Run: headless pygame with SDL's dummy video driver; simulated clock (each Clock.tick advances the game by its frame time, no real sleeping); random seed 0; keys injected as events and as key.get_pressed() state; mouse plan: one left click at the window centre at the start of phase 2, then a move to the lower-right quarter at the start of phase 3.
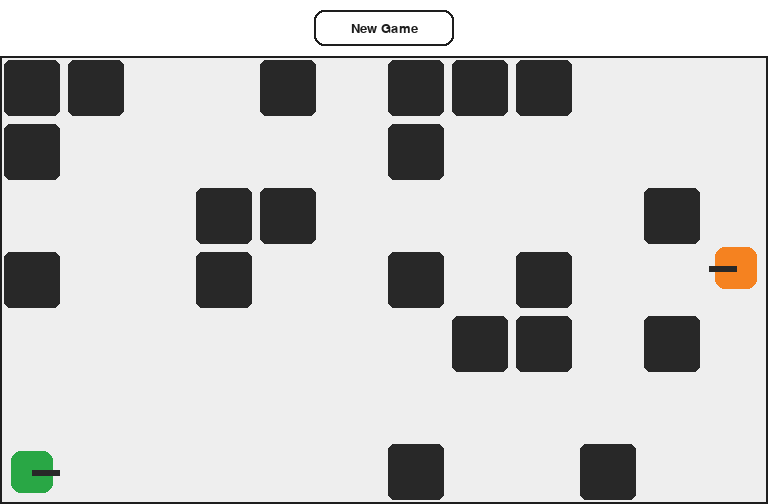
Frame 1 of 4 · flips 1–60 · no input
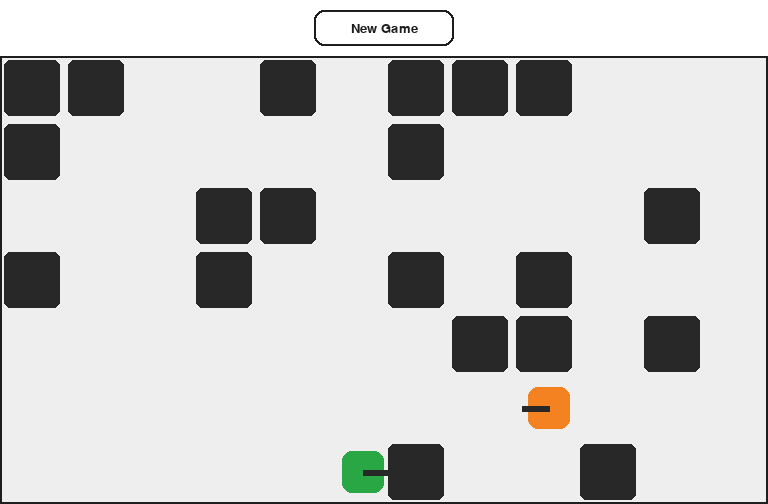
Frame 2 of 4 · flips 61–180 · clicked the window centre · tapped SPACE, RETURN · held RIGHT (→), D
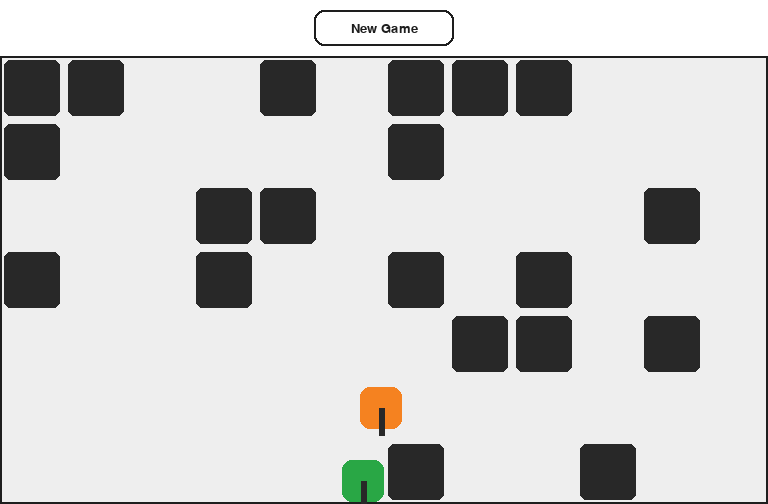
Frame 3 of 4 · flips 181–300 · moved the mouse to the lower-right quarter · held DOWN (↓), S
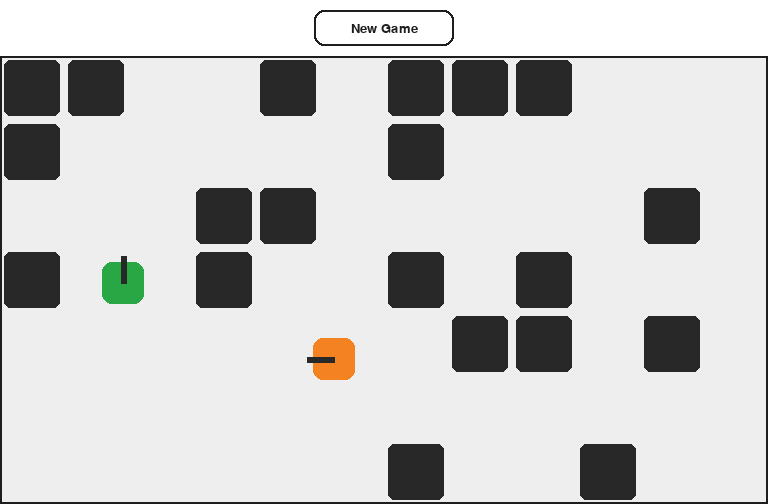
Frame 4 of 4 · flips 301–420 · held LEFT (←), A, UP (↑), W

The pygame program that drew these frames:

import pygame
import random
from collections import deque
from math import copysign

# -----------------------------
# Config / Constants
# -----------------------------
CELL = 64
ROWS, COLS = 7, 12
ARENA_W, ARENA_H = COLS * CELL, ROWS * CELL
HUD_H = 56
SCREEN_W, SCREEN_H = ARENA_W, ARENA_H + HUD_H
FPS = 60

# Colors
BG = (238, 238, 238)
INK = (40, 40, 40)
FRAME = (30, 30, 30)
GREEN = (41, 167, 69)
ORANGE = (245, 130, 32)
RED = (220, 40, 40)
WHITE = (255, 255, 255)

# Gameplay
PLAYER_SPEED = 3.0
AI_SPEED = 2.6
TANK_SIZE = int(CELL * 0.66)  # square body
BARREL_LEN = int(TANK_SIZE * 0.65)
BULLET_SPEED = 8
BULLET_RADIUS = 6
FIRE_COOLDOWN_MS = 420
AI_FIRE_COOLDOWN_MS = 520
AI_PATHFIND_MS = 250
AI_WANDER_MS = 600
BLOCK_PROB = 0.28  # chance a cell becomes a block
SEED_NONE = None  # set int to get reproducible maps


# -----------------------------
# Helpers
# -----------------------------
def grid_to_px(cell):
    r, c = cell
    return c * CELL, HUD_H + r * CELL


def px_to_grid(px):
    """Return (row, col) as INTS, already clamped to grid."""
    x, y = px
    y -= HUD_H
    r = int(y // CELL)
    c = int(x // CELL)
    if r < 0: r = 0
    if c < 0: c = 0
    if r >= ROWS: r = ROWS - 1
    if c >= COLS: c = COLS - 1
    return r, c


def clamp(v, lo, hi):
    return lo if v < lo else hi if v > hi else v


def rect_from_cell(r, c):
    x, y = grid_to_px((r, c))
    return pygame.Rect(x, y, CELL, CELL)


def los_clear_same_row_or_col(a_center, b_center, blocks):
    """Cardinal LOS only: True if same row/col and no blocks in between."""
    ar, ac = px_to_grid(a_center)
    br, bc = px_to_grid(b_center)
    if ar == br:
        cmin, cmax = sorted((ac, bc))
        for c in range(cmin + 1, cmax):
            if blocks[ar][c]:
                return False
        return True
    if ac == bc:
        rmin, rmax = sorted((ar, br))
        for r in range(rmin + 1, rmax):
            if blocks[r][ac]:
                return False
        return True
    return False


def build_solid_rects(blocks):
    rects = []
    for r in range(ROWS):
        for c in range(COLS):
            if blocks[r][c]:
                rects.append(rect_from_cell(r, c))
    # Outer frame walls
    rects.append(pygame.Rect(0, HUD_H, ARENA_W, 2))  # top
    rects.append(pygame.Rect(0, HUD_H + ARENA_H - 2, ARENA_W, 2))  # bottom
    rects.append(pygame.Rect(0, HUD_H, 2, ARENA_H))  # left
    rects.append(pygame.Rect(ARENA_W - 2, HUD_H, 2, ARENA_H))  # right
    return rects


def aabb_move_and_collide(rect, dx, dy, solids):
    """Move rect by dx, dy, collide against solids (axis separated)."""
    rect.x += dx
    for s in solids:
        if rect.colliderect(s):
            if dx > 0:
                rect.right = s.left
            elif dx < 0:
                rect.left = s.right
    rect.y += dy
    for s in solids:
        if rect.colliderect(s):
            if dy > 0:
                rect.bottom = s.top
            elif dy < 0:
                rect.top = s.bottom
    return rect


def bfs_path(blocks, start_cell, goal_cell):
    """BFS on grid of free cells; returns list of cells start->goal (inclusive)."""
    if start_cell == goal_cell:
        return [start_cell]
    def free(r, c):
        return 0 <= r < ROWS and 0 <= c < COLS and not blocks[r][c]
    q = deque([start_cell])
    parent = {start_cell: None}
    while q:
        r, c = q.popleft()
        for dr, dc in ((1, 0), (-1, 0), (0, 1), (0, -1)):
            nr, nc = r + dr, c + dc
            if free(nr, nc) and (nr, nc) not in parent:
                parent[(nr, nc)] = (r, c)
                if (nr, nc) == goal_cell:
                    path = [(nr, nc)]
                    cur = (nr, nc)
                    while parent[cur] is not None:
                        cur = parent[cur]
                        path.append(cur)
                    path.reverse()
                    return path
                q.append((nr, nc))
    return []


# -----------------------------
# Entities
# -----------------------------
class Bullet:
    def __init__(self, x, y, dir_vec):
        self.pos = pygame.Vector2(x, y)
        self.dir = pygame.Vector2(dir_vec).normalize()
        self.alive = True

    def update(self, dt, blocks, tanks):
        if not self.alive:
            return
        step = self.dir * BULLET_SPEED
        self.pos.x += step.x
        self.pos.y += step.y

        # Out of arena?
        if not (0 <= self.pos.x <= ARENA_W) or not (HUD_H <= self.pos.y <= HUD_H + ARENA_H):
            self.alive = False
            return

        # Hit a block?
        r, c = px_to_grid(self.pos)  # already ints & clamped
        if blocks[r][c]:
            blocks[r][c] = 0  # destroy block
            self.alive = False
            return

        # Hit a tank?
        for t in tanks:
            if t.alive and t.rect.inflate(-8, -8).collidepoint(self.pos.x, self.pos.y):
                t.alive = False
                self.alive = False
                return

    def draw(self, surf):
        if self.alive:
            pygame.draw.circle(surf, INK, (int(self.pos.x), int(self.pos.y)), BULLET_RADIUS)


class Tank:
    def __init__(self, x, y, color, speed):
        self.color = color
        self.rect = pygame.Rect(0, 0, TANK_SIZE, TANK_SIZE)
        self.rect.center = (x, y)
        self.speed = speed
        self.facing = pygame.Vector2(1, 0)  # right by default
        self.alive = True
        self.last_fire = 0

    def can_fire(self, now, cooldown_ms):
        return now - self.last_fire >= cooldown_ms and self.alive

    def fire(self, now):
        self.last_fire = now
        cx, cy = self.rect.center
        tip = pygame.Vector2(cx, cy) + self.facing * (TANK_SIZE // 2 + 10)
        return Bullet(tip.x, tip.y, self.facing)

    def draw(self, surf, destroyed_overlay=False):
        pygame.draw.rect(surf, self.color, self.rect, border_radius=10)
        cx, cy = self.rect.center
        end = (int(cx + self.facing.x * BARREL_LEN), int(cy + self.facing.y * BARREL_LEN))
        pygame.draw.line(surf, INK, (cx, cy), end, 6)
        if destroyed_overlay:
            overlay = pygame.Surface(self.rect.size, pygame.SRCALPHA)
            overlay.fill((*RED, 120))
            surf.blit(overlay, self.rect.topleft)


# -----------------------------
# Game
# -----------------------------
class Game:
    def __init__(self):
        self.screen = pygame.display.set_mode((SCREEN_W, SCREEN_H))
        pygame.display.set_caption("Tank Duel")
        self.clock = pygame.time.Clock()
        self.font = pygame.font.SysFont("arial", 20)
        self.big = pygame.font.SysFont("arial", 42, bold=True)
        self.state = "RUNNING"  # or "GAME_OVER"
        self.outcome = ""       # "You Win!" or "You Were Hit!"
        self.seed = SEED_NONE
        self.new_game_button = pygame.Rect(SCREEN_W // 2 - 70, 10, 140, HUD_H - 20)
        self._init_round()

        # AI helpers
        self.ai_path = []
        self.ai_next_path_time = 0
        self.ai_wander_until = 0

    # ----- Setup -----
    def _init_round(self):
        if self.seed is None:
            random.seed()
        else:
            random.seed(self.seed)

        # Blocks
        self.blocks = [[0 for _ in range(COLS)] for _ in range(ROWS)]
        for r in range(ROWS):
            for c in range(COLS):
                if random.random() < BLOCK_PROB:
                    self.blocks[r][c] = 1

        # Clear spawn corridors (bottom-left & top-right)
        for r in range(ROWS - 2, ROWS):
            for c in range(0, 2):
                self.blocks[r][c] = 0
        for r in range(0, 2):
            for c in range(COLS - 2, COLS):
                self.blocks[r][c] = 0

        # Tanks
        p_spawn = rect_from_cell(ROWS - 1, 0).center
        a_spawn = rect_from_cell(0, COLS - 1).center
        self.player = Tank(*p_spawn, GREEN, PLAYER_SPEED)
        self.ai = Tank(*a_spawn, ORANGE, AI_SPEED)
        self.player.facing = pygame.Vector2(1, 0)
        self.ai.facing = pygame.Vector2(-1, 0)

        # Bullets
        self.bullets = []

        # State
        self.state = "RUNNING"
        self.outcome = ""

    # ----- Input -----
    def handle_inputs(self):
        keys = pygame.key.get_pressed()
        move = pygame.Vector2(0, 0)
        # Player movement
        if keys[pygame.K_LEFT] or keys[pygame.K_a]:
            move.x -= 1
            self.player.facing = pygame.Vector2(-1, 0)
        if keys[pygame.K_RIGHT] or keys[pygame.K_d]:
            move.x += 1
            self.player.facing = pygame.Vector2(1, 0)
        if keys[pygame.K_UP] or keys[pygame.K_w]:
            move.y -= 1
            self.player.facing = pygame.Vector2(0, -1)
        if keys[pygame.K_DOWN] or keys[pygame.K_s]:
            move.y += 1
            self.player.facing = pygame.Vector2(0, 1)

        if move.length_squared() > 0:
            move = move.normalize() * self.player.speed
        solids = build_solid_rects(self.blocks)
        self.player.rect = aabb_move_and_collide(self.player.rect, move.x, move.y, solids)

    # ----- Update -----
    def update(self, dt):
        now = pygame.time.get_ticks()
        solids = build_solid_rects(self.blocks)

        # Player fire
        pressed = pygame.key.get_pressed()
        if pressed[pygame.K_SPACE] and self.player.can_fire(now, FIRE_COOLDOWN_MS):
            self.bullets.append(self.player.fire(now))

        # AI logic
        if self.ai.alive and self.player.alive:
            self.ai_logic(now, solids)

        # Bullets update
        for b in self.bullets:
            b.update(dt, self.blocks, [self.player, self.ai])
        self.bullets = [b for b in self.bullets if b.alive]

        # Check end conditions
        if self.state == "RUNNING":
            if not self.player.alive and not self.ai.alive:
                self.state = "GAME_OVER"
                self.outcome = "Trade! Both tanks destroyed."
            elif not self.player.alive:
                self.state = "GAME_OVER"
                self.outcome = "You Were Hit!"
            elif not self.ai.alive:
                self.state = "GAME_OVER"
                self.outcome = "You Win!"

    def ai_logic(self, now, solids):
        # Update AI facing toward player (axis preference toward the larger delta)
        pc = pygame.Vector2(self.player.rect.center)
        ac = pygame.Vector2(self.ai.rect.center)
        delta = pc - ac
        if abs(delta.x) > abs(delta.y):
            self.ai.facing = pygame.Vector2(copysign(1, delta.x), 0)
        else:
            self.ai.facing = pygame.Vector2(0, copysign(1, delta.y))

        # If cardinal LOS is clear and aligned, shoot with cooldown
        pr, pcg = px_to_grid(pc)
        ar, acg = px_to_grid(ac)
        aligned_cardinal = (pr == ar) or (pcg == acg)
        if aligned_cardinal and los_clear_same_row_or_col(self.ai.rect.center, self.player.rect.center, self.blocks):
            if self.ai.can_fire(now, AI_FIRE_COOLDOWN_MS):
                # Face exactly toward the axis of fire
                if ar == pr:
                    self.ai.facing = pygame.Vector2(1 if pcg > acg else -1, 0)
                else:
                    self.ai.facing = pygame.Vector2(0, 1 if pr > ar else -1)
                self.bullets.append(self.ai.fire(now))
            move_vec = pygame.Vector2(0, 0)  # hold position to take shot
        else:
            # Need to navigate using BFS toward player's cell
            if now >= self.ai_next_path_time:
                start = px_to_grid(self.ai.rect.center)
                goal = px_to_grid(self.player.rect.center)
                self.ai_path = bfs_path(self.blocks, start, goal)
                self.ai_next_path_time = now + AI_PATHFIND_MS

            move_vec = pygame.Vector2(0, 0)
            if len(self.ai_path) >= 2:
                # move toward the next cell center
                _, nxt = self.ai_path[0], self.ai_path[1]
                nx, ny = rect_from_cell(*nxt).center
                aim = pygame.Vector2(nx, ny) - pygame.Vector2(self.ai.rect.center)
                if aim.length_squared() > 0:
                    move_vec = aim.normalize() * self.ai.speed
            else:
                # wander a bit if no path
                if now > self.ai_wander_until:
                    dirs = [pygame.Vector2(1, 0), pygame.Vector2(-1, 0),
                            pygame.Vector2(0, 1), pygame.Vector2(0, -1)]
                    self.ai.facing = random.choice(dirs)
                    self.ai_wander_until = now + AI_WANDER_MS
                move_vec = self.ai.facing * (self.ai.speed * 0.75)

        # Move AI with collisions
        self.ai.rect = aabb_move_and_collide(self.ai.rect, move_vec.x, move_vec.y, solids)

    # ----- Draw -----
    def draw(self):
        self.screen.fill(BG)
        # HUD
        pygame.draw.rect(self.screen, WHITE, (0, 0, SCREEN_W, HUD_H))
        pygame.draw.rect(self.screen, FRAME, self.new_game_button, width=2, border_radius=10)
        label = self.font.render("New Game", True, FRAME)
        self.screen.blit(label, (self.new_game_button.centerx - label.get_width() // 2,
                                 self.new_game_button.centery - label.get_height() // 2))

        # Arena frame
        pygame.draw.rect(self.screen, FRAME, (0, HUD_H, ARENA_W, ARENA_H), width=2)

        # Grid blocks
        for r in range(ROWS):
            for c in range(COLS):
                if self.blocks[r][c]:
                    cell_rect = rect_from_cell(r, c).inflate(-8, -8)
                    pygame.draw.rect(self.screen, INK, cell_rect, border_radius=6)

        # Bullets
        for b in self.bullets:
            b.draw(self.screen)

        # Tanks
        self.player.draw(self.screen, destroyed_overlay=not self.player.alive)
        self.ai.draw(self.screen, destroyed_overlay=not self.ai.alive)

        # Modal on game over
        if self.state == "GAME_OVER":
            self.draw_modal()

        pygame.display.flip()

    def draw_modal(self):
        w, h = 520, 220
        rx = (SCREEN_W - w) // 2
        ry = HUD_H + (ARENA_H - h) // 2
        # panel
        pygame.draw.rect(self.screen, WHITE, (rx, ry, w, h), border_radius=12)
        pygame.draw.rect(self.screen, FRAME, (rx, ry, w, h), width=2, border_radius=12)

        title = self.big.render("GAME OVER", True, FRAME)
        self.screen.blit(title, (rx + (w - title.get_width()) // 2, ry + 18))

        outcome = self.font.render(self.outcome, True, FRAME)
        self.screen.blit(outcome, (rx + (w - outcome.get_width()) // 2, ry + 90))

        hint = self.font.render("Press N or click New Game to restart", True, FRAME)
        self.screen.blit(hint, (rx + (w - hint.get_width()) // 2, ry + 130))

    # ----- Events -----
    def handle_event(self, e):
        if e.type == pygame.MOUSEBUTTONDOWN and e.button == 1:
            if self.new_game_button.collidepoint(e.pos):
                self._init_round()
        if e.type == pygame.KEYDOWN:
            if e.key == pygame.K_n:
                self._init_round()
            if e.key == pygame.K_ESCAPE:
                pygame.event.post(pygame.event.Event(pygame.QUIT))

    # ----- Loop -----
    def run(self):
        running = True
        while running:
            dt = self.clock.tick(FPS)
            for e in pygame.event.get():
                if e.type == pygame.QUIT:
                    running = False
                else:
                    self.handle_event(e)

            if self.state == "RUNNING":
                self.handle_inputs()
                self.update(dt)

            self.draw()


def main():
    pygame.init()
    try:
        Game().run()
    finally:
        pygame.quit()


if __name__ == "__main__":
    main()
